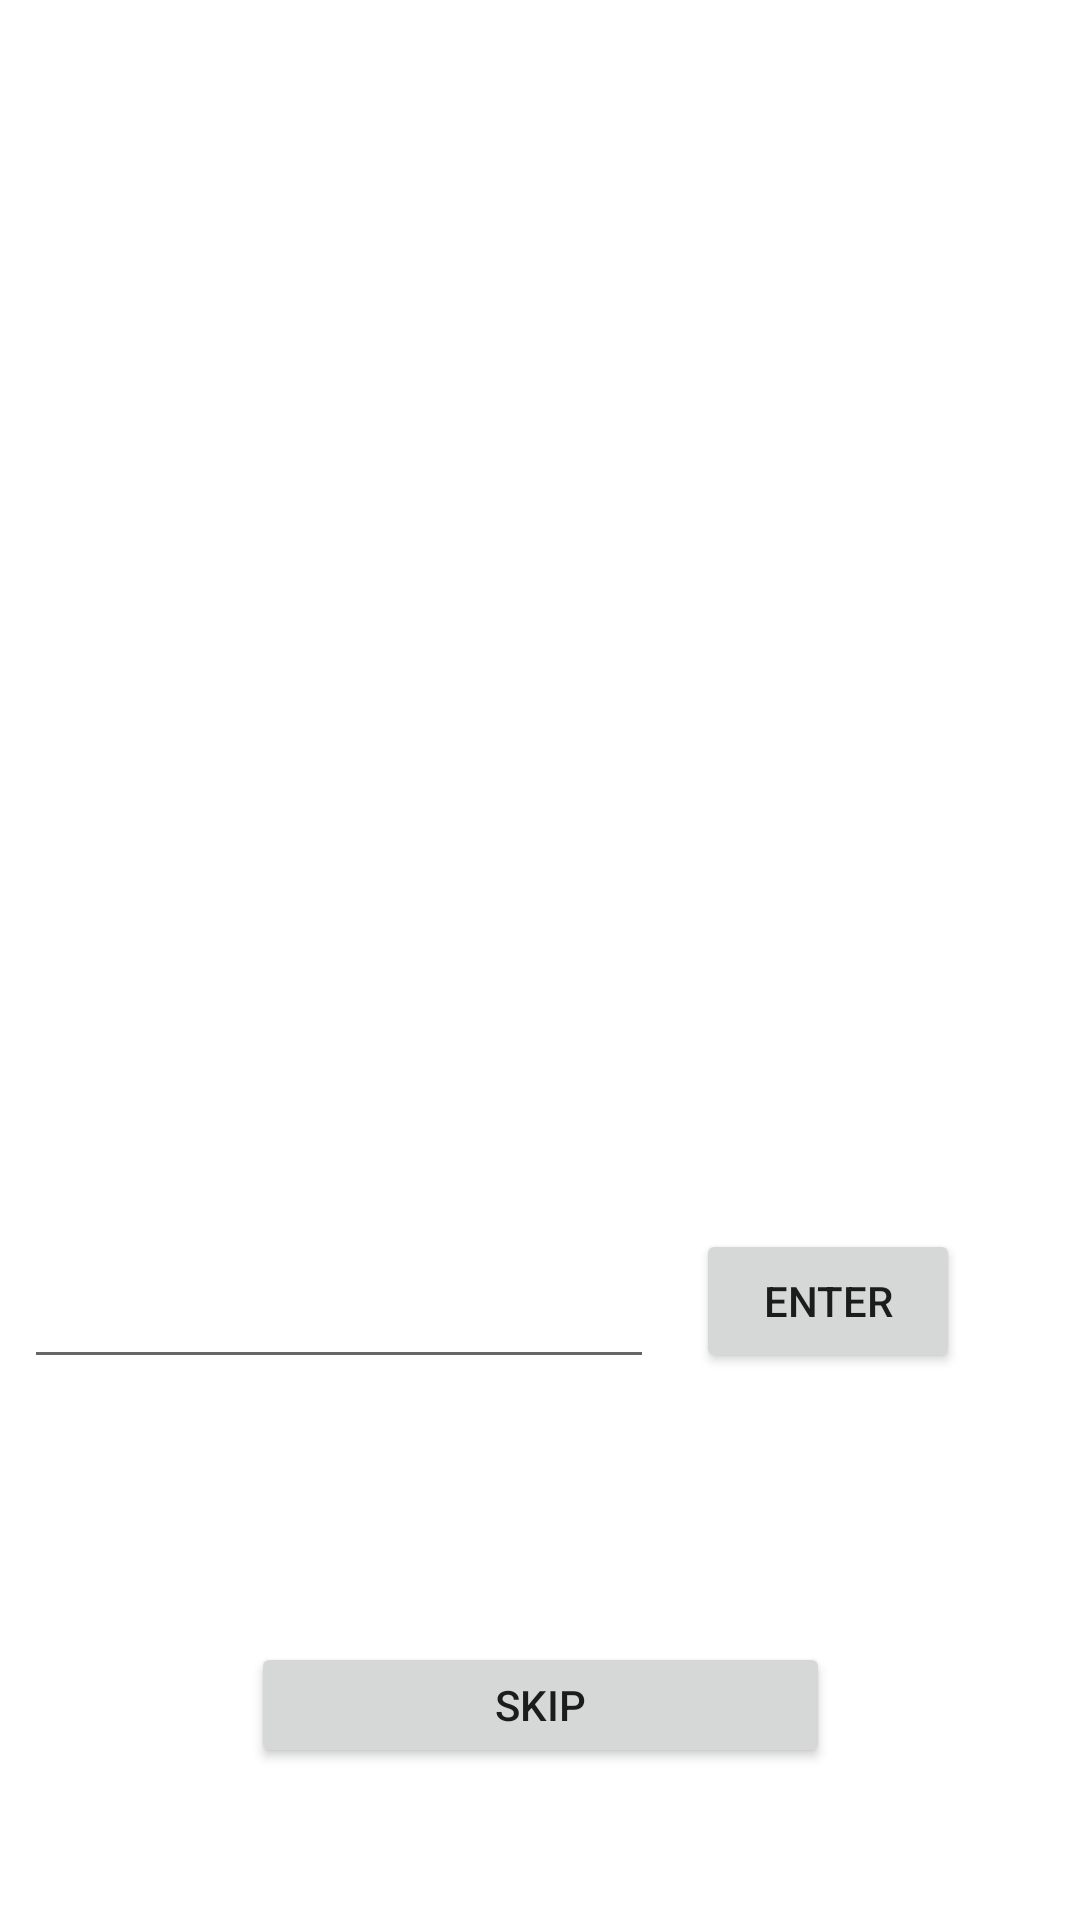

Android layout source for this screen:
<!-- AndroidManifest.xml: application theme Theme.LearnAnimals -->
<!-- res/layout/activity_main.xml -->
<?xml version="1.0" encoding="utf-8"?>
<androidx.constraintlayout.widget.ConstraintLayout
    xmlns:android="http://schemas.android.com/apk/res/android"
    xmlns:tools="http://schemas.android.com/tools"
    xmlns:app="http://schemas.android.com/apk/res-auto"
    android:layout_width="match_parent"
    android:layout_height="match_parent"
    tools:context=".MainActivity">

    <ImageView
        android:id="@+id/imageView2"
        android:layout_width="371dp"
        android:layout_height="335dp"
        android:adjustViewBounds="true"
        android:scaleType="fitXY"
        app:layout_constraintBottom_toBottomOf="parent"
        app:layout_constraintEnd_toEndOf="parent"
        app:layout_constraintStart_toStartOf="parent"
        app:layout_constraintTop_toTopOf="parent"
        app:layout_constraintVertical_bias="0.132"
        app:srcCompat="@drawable/dog" />

    <Button
        android:id="@+id/button"
        android:layout_width="193dp"
        android:layout_height="42dp"
        android:onClick="skipButton"
        android:text="Skip"
        app:layout_constraintBottom_toBottomOf="parent"
        app:layout_constraintEnd_toEndOf="parent"
        app:layout_constraintStart_toStartOf="parent"
        app:layout_constraintTop_toBottomOf="@+id/imageView2"
        app:layout_constraintVertical_bias="0.773" />

    <Button
        android:id="@+id/button2"
        android:layout_width="wrap_content"
        android:layout_height="wrap_content"
        android:layout_marginEnd="40dp"
        android:layout_marginRight="40dp"
        android:onClick="enterButton"
        android:text="Enter"
        app:layout_constraintBottom_toBottomOf="parent"
        app:layout_constraintEnd_toEndOf="parent"
        app:layout_constraintTop_toTopOf="parent"
        app:layout_constraintVertical_bias="0.692" />

    <EditText
        android:id="@+id/editText"
        android:layout_width="wrap_content"
        android:layout_height="wrap_content"
        android:ems="10"
        android:inputType="textPersonName"
        app:layout_constraintBottom_toTopOf="@+id/button"
        app:layout_constraintEnd_toStartOf="@+id/button2"
        app:layout_constraintHorizontal_bias="0.369"
        app:layout_constraintStart_toStartOf="parent"
        app:layout_constraintTop_toBottomOf="@+id/imageView2"
        app:layout_constraintVertical_bias="0.328" />

</androidx.constraintlayout.widget.ConstraintLayout>
<!-- resources referenced by this layout -->
<resources>
  <style name="Theme.LearnAnimals" parent="Theme.MaterialComponents.DayNight.DarkActionBar">
          
          <item name="colorPrimary">@color/purple_500</item>
          <item name="colorPrimaryVariant">@color/purple_700</item>
          <item name="colorOnPrimary">@color/white</item>
          
          <item name="colorSecondary">@color/teal_200</item>
          <item name="colorSecondaryVariant">@color/teal_700</item>
          <item name="colorOnSecondary">@color/black</item>
          
          <item name="android:statusBarColor" tools:targetApi="l">?attr/colorPrimaryVariant</item>
          
      </style>
  <!-- not gathered from this repository: default colours our renderer supplied (Android Studio template values) -->
  <color name="purple_500">#FF6200EE</color>
  <color name="purple_700">#FF3700B3</color>
  <color name="teal_200">#FF03DAC5</color>
  <color name="teal_700">#FF018786</color>
  <color name="black">#FF000000</color>
  <color name="white">#FFFFFFFF</color>
</resources>
